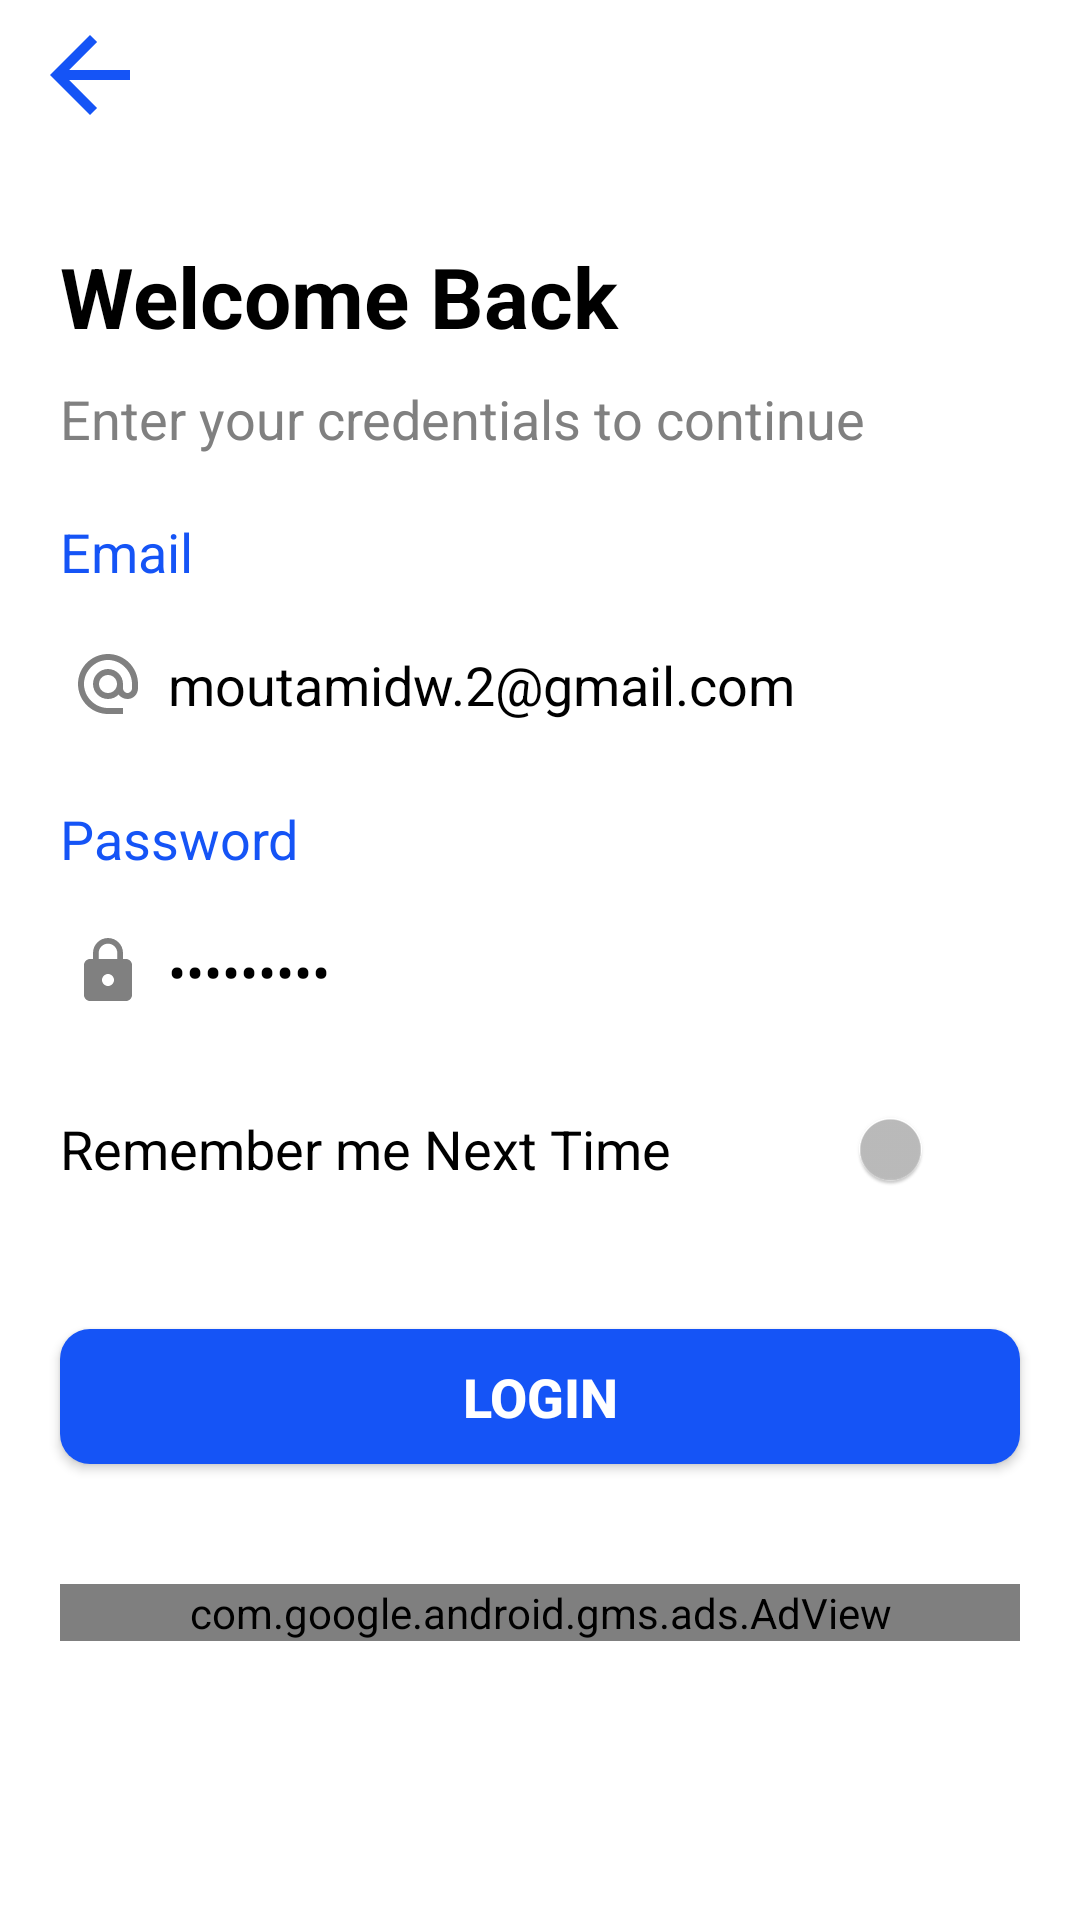

Here is an Android app screen rendered from its layout file. Give the layout XML and the strings, colors and styles it references.
<!-- AndroidManifest.xml: application theme Theme.Talk_ToGather -->
<!-- res/layout/activity_login.xml -->
<?xml version="1.0" encoding="utf-8"?>
<androidx.constraintlayout.widget.ConstraintLayout xmlns:android="http://schemas.android.com/apk/res/android"
    xmlns:app="http://schemas.android.com/apk/res-auto"
    xmlns:tools="http://schemas.android.com/tools"
    android:layout_width="match_parent"
    android:layout_height="match_parent"
    android:background="@color/backgroundColor"
    tools:context=".Initial_Activities.Login_Activity">

    <ScrollView
        android:layout_width="0dp"
        android:layout_height="0dp"
        app:layout_constraintTop_toTopOf="parent"
        app:layout_constraintRight_toRightOf="parent"
        app:layout_constraintLeft_toLeftOf="parent"
        app:layout_constraintBottom_toBottomOf="parent"
        android:scrollbars="none">

        <RelativeLayout
            android:layout_width="match_parent"
            android:layout_height="wrap_content">

            <ImageView
                android:id="@+id/arrow"
                android:layout_width="50dp"
                android:layout_height="40dp"
                android:layout_marginStart="5dp"
                android:layout_marginTop="5dp"
                android:layout_marginEnd="5dp"
                android:layout_marginBottom="5dp"
                android:src="@drawable/ic_baseline_arrow_back_24" />


            <TextView
                android:id="@+id/welcome_text"
                android:layout_width="match_parent"
                android:layout_height="wrap_content"
                android:layout_below="@+id/arrow"
                android:layout_marginLeft="20dp"
                android:layout_marginTop="30dp"
                android:text="@string/login_welcome_txt"
                android:textColor="@color/textColor"
                android:textSize="28sp"
                android:textStyle="bold" />

            <TextView
                android:id="@+id/start1_text"
                android:layout_width="match_parent"
                android:layout_height="wrap_content"
                android:layout_below="@+id/welcome_text"
                android:layout_marginLeft="20dp"
                android:layout_marginTop="10dp"
                android:layout_marginRight="20dp"
                android:text="@string/login_welcome_desp"
                android:textColor="#808080"
                android:textSize="18sp" />

            <LinearLayout
                android:id="@+id/mail_pass_layout"
                android:layout_width="match_parent"
                android:layout_height="wrap_content"
                android:layout_below="@id/start1_text"
                android:layout_marginLeft="20dp"
                android:layout_marginTop="20dp"
                android:layout_marginRight="20dp"
                android:orientation="vertical">

                <TextView
                    android:layout_width="match_parent"
                    android:layout_height="wrap_content"
                    android:text="@string/email_txt"
                    android:textColor="@color/appClr2"
                    android:textSize="18sp" />

                <EditText
                    android:id="@+id/email"
                    android:layout_width="match_parent"
                    android:layout_height="wrap_content"
                    android:layout_marginTop="10dp"
                    android:drawableLeft="@drawable/ic_baseline_alternate_email_24"
                    android:drawablePadding="8dp"
                    android:hint="@string/email_hint"
                    android:text="moutamidw.2@gmail.com"
                    android:inputType="textEmailAddress"
                    android:textColor="@color/textColor"
                    android:textColorHint="#808080"
                    android:textSize="18sp" />

                <TextView
                    android:layout_width="match_parent"
                    android:layout_height="wrap_content"
                    android:layout_marginTop="20dp"
                    android:text="@string/pass_txt"
                    android:textColor="@color/appClr2"
                    android:textSize="18sp" />

                <EditText
                    android:id="@+id/password"
                    android:layout_width="match_parent"
                    android:layout_height="wrap_content"
                    android:layout_marginTop="10dp"
                    android:drawableLeft="@drawable/ic_baseline_lock_24"
                    android:drawablePadding="8dp"
                    android:text="123456789"
                    android:hint="@string/pass_hint"
                    android:inputType="textPassword"
                    android:textColor="@color/textColor"
                    android:textColorHint="#808080"
                    android:textSize="18sp" />

            </LinearLayout>

            <LinearLayout
                android:id="@+id/layout_remeber"
                android:layout_width="match_parent"
                android:layout_height="wrap_content"
                android:layout_below="@+id/mail_pass_layout"
                android:layout_margin="20dp"
                android:orientation="horizontal">

                <TextView
                    android:layout_width="match_parent"
                    android:layout_height="wrap_content"
                    android:layout_gravity="center"
                    android:layout_weight="1"
                    android:text="@string/remember_txt"
                    android:textColor="@color/textColor"
                    android:textSize="18sp" />

                <Switch
                    android:id="@+id/switch1"
                    android:layout_width="wrap_content"
                    android:layout_height="40dp"
                    android:layout_gravity="center"
                    android:layout_weight="1"
                    android:background="@drawable/shape_form_field01"
                    android:enabled="true"
                    android:gravity="center"
                    android:padding="7dp"
                    android:text="Switch" />


            </LinearLayout>

            <Button
                android:id="@+id/login_btn"
                android:layout_width="match_parent"
                android:layout_height="45dp"
                android:layout_below="@id/layout_remeber"
                android:layout_marginStart="20dp"
                android:layout_marginTop="20dp"
                android:layout_marginEnd="20dp"
                android:layout_marginBottom="20dp"
                android:layout_weight="1"
                android:background="@drawable/shapable_recatngle"
                android:elevation="10dp"
                android:text="@string/login_btn"
                android:textColor="@color/white"
                android:textSize="18dp"
                android:textStyle="bold" />

          



            <com.google.android.gms.ads.AdView
                xmlns:ads="http://schemas.android.com/apk/res-auto"
                android:id="@+id/adView"
                android:layout_width="match_parent"
                android:layout_height="wrap_content"
                ads:adSize="BANNER"
                android:visibility="visible"
                android:layout_below="@id/login_btn"
                android:layout_marginBottom="20dp"
                android:layout_marginLeft="20dp"
                android:layout_marginRight="20dp"
                android:layout_alignParentBottom="true"
                ads:adUnitId="@string/admob_banner_id">
            </com.google.android.gms.ads.AdView>


            <ImageView
                xmlns:ads="http://schemas.android.com/apk/res-auto"
                android:id="@+id/placeholder"
                android:layout_width="match_parent"
                android:layout_height="wrap_content"
                android:src="@drawable/ads"
                android:visibility="gone"
                android:layout_below="@id/login_btn"
                android:layout_marginBottom="20dp"
                android:layout_marginLeft="20dp"
                android:layout_marginRight="20dp"
                android:layout_alignParentBottom="true">
            </ImageView>
        </RelativeLayout>
    </ScrollView>


</androidx.constraintlayout.widget.ConstraintLayout>
<!-- resources referenced by this layout -->
<resources>
  <color name="appClr2">#1554F6</color>
  <color name="backgroundColor">#FFFFFF</color>
  <color name="textColor">#000000</color>
  <color name="white">#FFFFFFFF</color>
  <!-- drawable ic_baseline_arrow_back_24 (drawable) -->
  <vector xmlns:android="http://schemas.android.com/apk/res/android"
      android:width="24dp"
      android:height="24dp"
      android:viewportWidth="24"
      android:viewportHeight="24"
      android:tint="@color/appClr2"
      android:autoMirrored="true">
    <path
        android:fillColor="@color/appClr2"
        android:pathData="M20,11H7.83l5.59,-5.59L12,4l-8,8 8,8 1.41,-1.41L7.83,13H20v-2z"/>
  </vector>
  <!-- drawable ic_baseline_lock_24 (drawable) -->
  <vector xmlns:android="http://schemas.android.com/apk/res/android"
      android:width="24dp"
      android:height="24dp"
      android:viewportWidth="24"
      android:viewportHeight="24"
      android:tint="#808080">
    <path
        android:fillColor="#808080"
        android:pathData="M18,8h-1L17,6c0,-2.76 -2.24,-5 -5,-5S7,3.24 7,6v2L6,8c-1.1,0 -2,0.9 -2,2v10c0,1.1 0.9,2 2,2h12c1.1,0 2,-0.9 2,-2L20,10c0,-1.1 -0.9,-2 -2,-2zM12,17c-1.1,0 -2,-0.9 -2,-2s0.9,-2 2,-2 2,0.9 2,2 -0.9,2 -2,2zM15.1,8L8.9,8L8.9,6c0,-1.71 1.39,-3.1 3.1,-3.1 1.71,0 3.1,1.39 3.1,3.1v2z"/>
  </vector>
  <!-- drawable shapable_recatngle (drawable) -->
  <shape xmlns:android="http://schemas.android.com/apk/res/android">
  
      <corners
          android:bottomLeftRadius="10dp"
          android:bottomRightRadius="10dp"
          android:topLeftRadius="10dp"
          android:topRightRadius="10dp" />
      <padding
          android:bottom="2dp"
          android:left="2dp"
          android:right="2dp"
          android:top="2dp" />
      <gradient
          android:angle="45"
          android:centerColor="@color/appClr2"
          android:endColor="@color/appClr2"
          android:startColor="@color/appClr2">
      </gradient>
      <stroke
          android:width="0dp"
          android:color="@color/appClr">
      </stroke>
  
  </shape>
  <!-- drawable shape_form_field01 (drawable) -->
  <?xml version="1.0" encoding="utf-8"?>
  <shape xmlns:android="http://schemas.android.com/apk/res/android"
      android:shape="rectangle">
  
      <corners android:radius="10dp"/>
      <solid android:color="@color/backgroundColor"/>
  
  </shape>
  <string name="admob_banner_id">ca-app-pub-1676148957772338/7521232641</string>
  <string name="create_account_txt">OOPS...I DON’T HAVE ANY ACCOUNT YET</string>
  <string name="email_hint">Enter Email Here</string>
  <string name="email_txt">Email</string>
  <string name="login_btn">Login</string>
  <string name="login_welcome_desp">Enter your credentials to continue</string>
  <string name="login_welcome_txt">Welcome Back</string>
  <string name="pass_hint">Enter Password Here</string>
  <string name="pass_txt">Password</string>
  <string name="remember_txt">Remember me Next Time</string>
  <style parent="Theme.MaterialComponents.NoActionBar" name="Theme.Talk_ToGather">
  
      
      <item name="colorPrimary">@color/purple_500</item>
  
      <item name="colorPrimaryVariant">@color/purple_700</item>
  
      <item name="colorOnPrimary">@color/white</item>
  
      
      <item name="colorSecondary">@color/teal_200</item>
  
      <item name="colorSecondaryVariant">@color/teal_700</item>
  
      <item name="colorOnSecondary">@color/black</item>
  
      
      <item name="android:statusBarColor" tools:targetApi="l">?attr/colorPrimaryVariant</item>
  
      
  
  </style>
  <color name="appClr">#39378a</color>
  <color name="purple_500">#1554F6</color>
  <color name="purple_700">#1554F6</color>
  <color name="teal_200">#1554F6</color>
  <color name="teal_700">#1554F6</color>
  <color name="black">#FF000000</color>
</resources>
